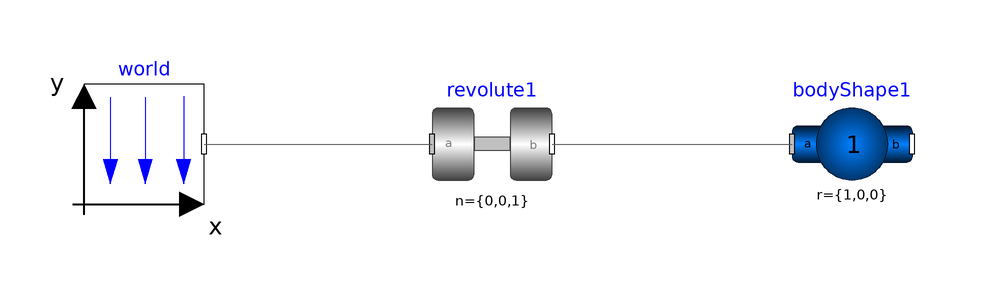

This picture is the connection diagram that the Modelica source below describes through its graphical annotations.

model TEST
    inner Modelica.Mechanics.MultiBody.World world annotation(
      Placement(visible = true, transformation(origin = {-62, 8}, extent = {{-10, -10}, {10, 10}}, rotation = 0)));
  Modelica.Mechanics.MultiBody.Joints.Revolute revolute1 annotation(
      Placement(visible = true, transformation(origin = {-4, 8}, extent = {{-10, -10}, {10, 10}}, rotation = 0)));
  Modelica.Mechanics.MultiBody.Parts.BodyShape bodyShape1(m = 1, r = {1, 0, 0})  annotation(
      Placement(visible = true, transformation(origin = {56, 8}, extent = {{-10, -10}, {10, 10}}, rotation = 0)));
  equation
    connect(world.frame_b, revolute1.frame_a) annotation(
      Line(points = {{-52, 8}, {-14, 8}, {-14, 8}, {-14, 8}}, color = {95, 95, 95}));
  connect(revolute1.frame_b, bodyShape1.frame_a) annotation(
      Line(points = {{6, 8}, {44, 8}, {44, 8}, {46, 8}}, color = {95, 95, 95}));
  end TEST;